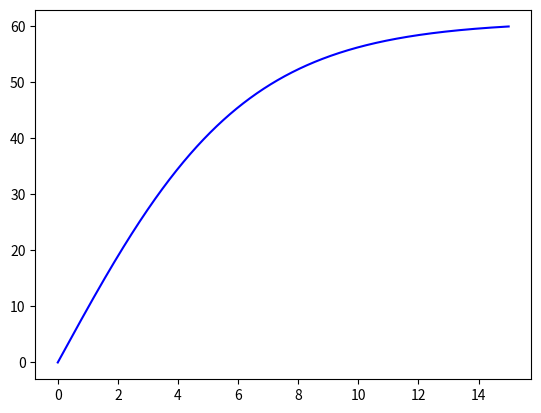

This chart was generated by the following Python code:
import numpy as np
import matplotlib.pyplot as plt

# Define the differential equation for the skydiver's velocity
def ode_rhs(t, v, m, cd):
    g = 9.81  # Acceleration due to gravity
    c = cd * v  # Drag force
    vt = g - (c / m) * v  # Equation of motion
    return vt

# Define the RK4 method function
def rk4(f, tspan, u0, dt, *args):
    # Calculate the number of intervals
    interval = round((tspan[1] - tspan[0]) / dt)
    # Create a time vector
    tvec = np.linspace(tspan[0], tspan[1], interval + 1)
    # Initialize the solution array
    u = np.zeros((len(tvec), len(u0)))
    u[0, :] = u0  # Set initial conditions

    # Perform the RK4 method iteration
    for i in range(len(tvec) - 1):
        t = tvec[i]
        k1 = f(t, u[i, :], *args)  # Calculate the slope at the current point
        k2 = f(t + 0.5 * dt, u[i, :] + 0.5 * dt * k1, *args)  # Calculate the slope at mid-point 1
        k3 = f(t + 0.5 * dt, u[i, :] + 0.5 * dt * k2, *args)  # Calculate the slope at mid-point 2
        k4 = f(t + dt, u[i, :] + dt * k3, *args)  # Calculate the slope at the next point
        u[i + 1, :] = u[i, :] + (dt / 6) * (k1 + 2 * k2 + 2 * k3 + k4)  # Update the solution

    return tvec, u

# Define initial conditions and parameters
t0 = 0.0          # Initial time
t1 = 15.0         # Final time
tspan = (t0, t1)  # Time interval
dt = 0.01         # Time step
v0 = [0]          # Initial velocity
m = 85.0          # Mass of the skydiver
cd = 0.225        # Drag coefficient

# Apply RK4 method to solve the ODE
t, u = rk4(ode_rhs, tspan, v0, dt, m, cd)

# Plot the solution
plt.plot(t, u[:, 0], '-b')
plt.show()
